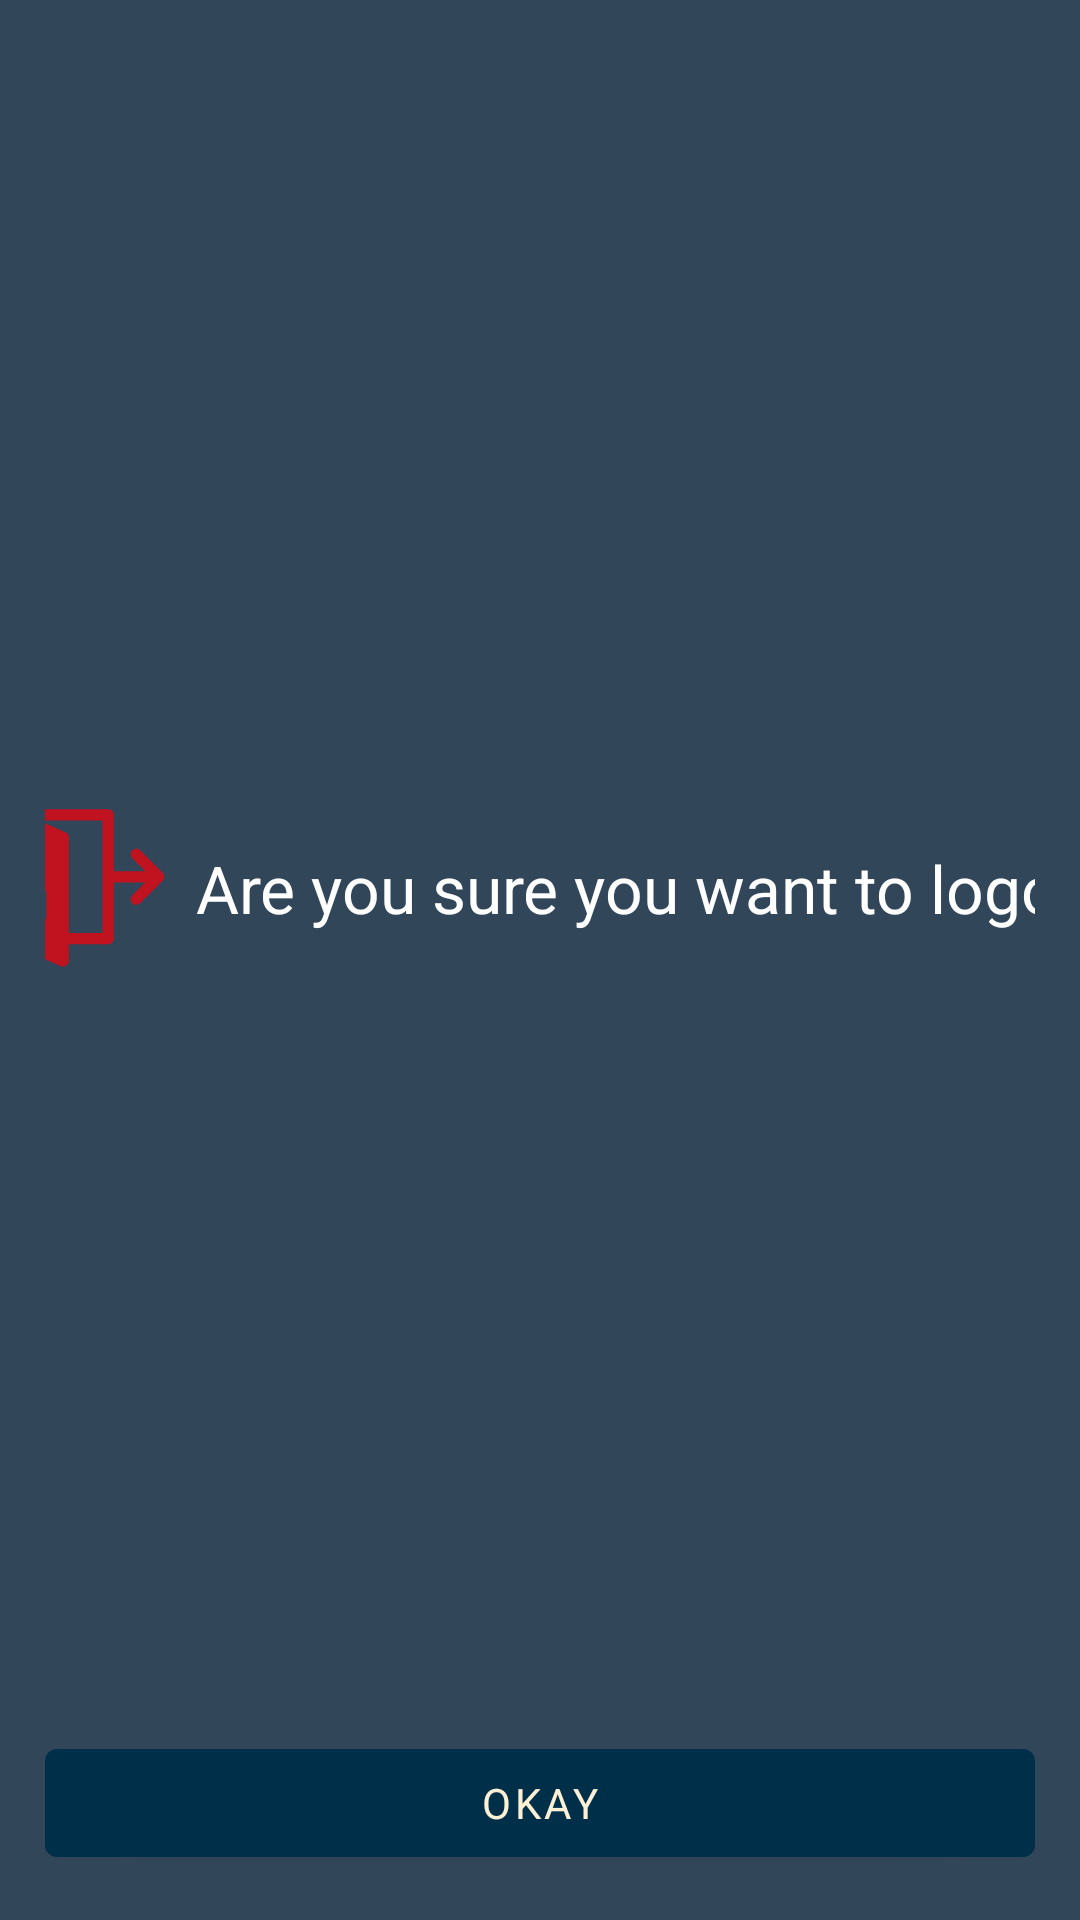

Reconstruct the res/layout file that produces this screen, plus the resources it refers to.
<!-- AndroidManifest.xml: application theme Theme.Housing -->
<!-- res/layout/dialog_logout.xml -->
<?xml version="1.0" encoding="utf-8"?>
<androidx.constraintlayout.widget.ConstraintLayout xmlns:android="http://schemas.android.com/apk/res/android"
    xmlns:app="http://schemas.android.com/apk/res-auto"
    xmlns:tools="http://schemas.android.com/tools"
    android:layout_width="match_parent"
    android:layout_height="wrap_content"
    android:background="@color/special_gray"
    android:padding="15dp">

    <ImageView
        android:id="@+id/dialog_image"
        android:layout_width="60dp"
        android:layout_height="60dp"
        android:layout_margin="9dp"
        android:src="@drawable/ic_logout"
        app:layout_constraintBottom_toTopOf="@id/btn_dialog_okay"
        app:layout_constraintEnd_toStartOf="@id/dialog_title"
        app:layout_constraintStart_toStartOf="parent"
        app:layout_constraintTop_toTopOf="parent"
        tools:ignore="ContentDescription" />

    <TextView
        android:id="@+id/dialog_title"
        android:layout_width="wrap_content"
        android:layout_height="wrap_content"
        android:text="@string/are_you_sure_you_want_to_logout"
        android:textColor="@color/white"
        android:textSize="22sp"
        app:layout_constraintBottom_toTopOf="@+id/btn_dialog_okay"
        app:layout_constraintEnd_toEndOf="parent"
        app:layout_constraintHorizontal_bias="0.5"
        app:layout_constraintStart_toEndOf="@+id/dialog_image"
        app:layout_constraintTop_toTopOf="parent" />

    <Button
        android:id="@+id/btn_dialog_okay"
        android:layout_width="0dp"
        android:layout_height="wrap_content"
        android:text="@string/okay"
        app:layout_constraintBottom_toBottomOf="parent"
        app:layout_constraintEnd_toEndOf="parent"
        app:layout_constraintStart_toStartOf="parent" />
</androidx.constraintlayout.widget.ConstraintLayout>
<!-- resources referenced by this layout -->
<resources>
  <color name="special_gray">#32465A</color>
  <color name="white">#FFFFFFFF</color>
  <!-- drawable ic_logout (drawable) -->
  <vector xmlns:android="http://schemas.android.com/apk/res/android"
      android:width="32dp" android:height="32dp"
      android:viewportWidth="32"
      android:viewportHeight="32">
    <path
        android:fillColor="@color/red_hot"
        android:pathData="M30.9,13.6c-0.1,-0.1 -0.1,-0.2 -0.2,-0.3l-4,-4c-0.4,-0.4 -1,-0.4 -1.4,0s-0.4,1 0,1.4l2.3,2.3H22v-3V3c0,-0.6 -0.4,-1 -1,-1H4c0,0 0,0 0,0C3.9,2 3.7,2 3.6,2.1c0,0 0,0 -0.1,0c0,0 -0.1,0 -0.1,0.1c0,0 -0.1,0.1 -0.1,0.1c0,0 0,0 0,0C3.2,2.4 3.1,2.5 3.1,2.6c0,0 0,0 0,0.1C3,2.8 3,2.9 3,3v22c0,0.4 0.2,0.8 0.6,0.9l9,4C12.7,30 12.9,30 13,30c0.2,0 0.4,-0.1 0.5,-0.2c0.3,-0.2 0.5,-0.5 0.5,-0.8v-3h7c0.6,0 1,-0.4 1,-1V15h5.6l-2.3,2.3c-0.4,0.4 -0.4,1 0,1.4c0.2,0.2 0.5,0.3 0.7,0.3s0.5,-0.1 0.7,-0.3l4,-4c0.1,-0.1 0.2,-0.2 0.2,-0.3C31,14.1 31,13.9 30.9,13.6zM10,21c0,0.6 -0.4,1 -1,1s-1,-0.4 -1,-1v-4c0,-0.6 0.4,-1 1,-1s1,0.4 1,1V21zM20,10v14h-6V7c0,-0.4 -0.2,-0.8 -0.6,-0.9L8.7,4H20V10z"/>
  </vector>
  <string name="are_you_sure_you_want_to_logout">Are you sure you want to logout</string>
  <string name="okay">Okay</string>
  <style name="Theme.Housing" parent="Theme.MaterialComponents.DayNight">
          
          <item name="colorPrimary">@color/dark_pool</item>
          <item name="colorPrimaryVariant">@color/far_sky</item>
          <item name="colorOnPrimary">@color/sugar_white</item>
          
          <item name="colorSecondary">@color/old_ice</item>
          <item name="colorSecondaryVariant">@color/faze_sea</item>
          <item name="colorOnSecondary">@color/footer_flame</item>
          
          <item name="android:statusBarColor">@color/special_gray</item>
          
  
          <item name="fontFamily">@font/sans_ara_semi_bold</item>
  
  
      </style>
  <color name="red_hot">#C1121F</color>
  <color name="dark_pool">#003049</color>
  <color name="far_sky">#669BBC</color>
  <color name="sugar_white">#FDF0D5</color>
  <color name="old_ice">#2A9D8F</color>
  <color name="faze_sea">#264653</color>
  <color name="footer_flame">#E76F51</color>
</resources>
